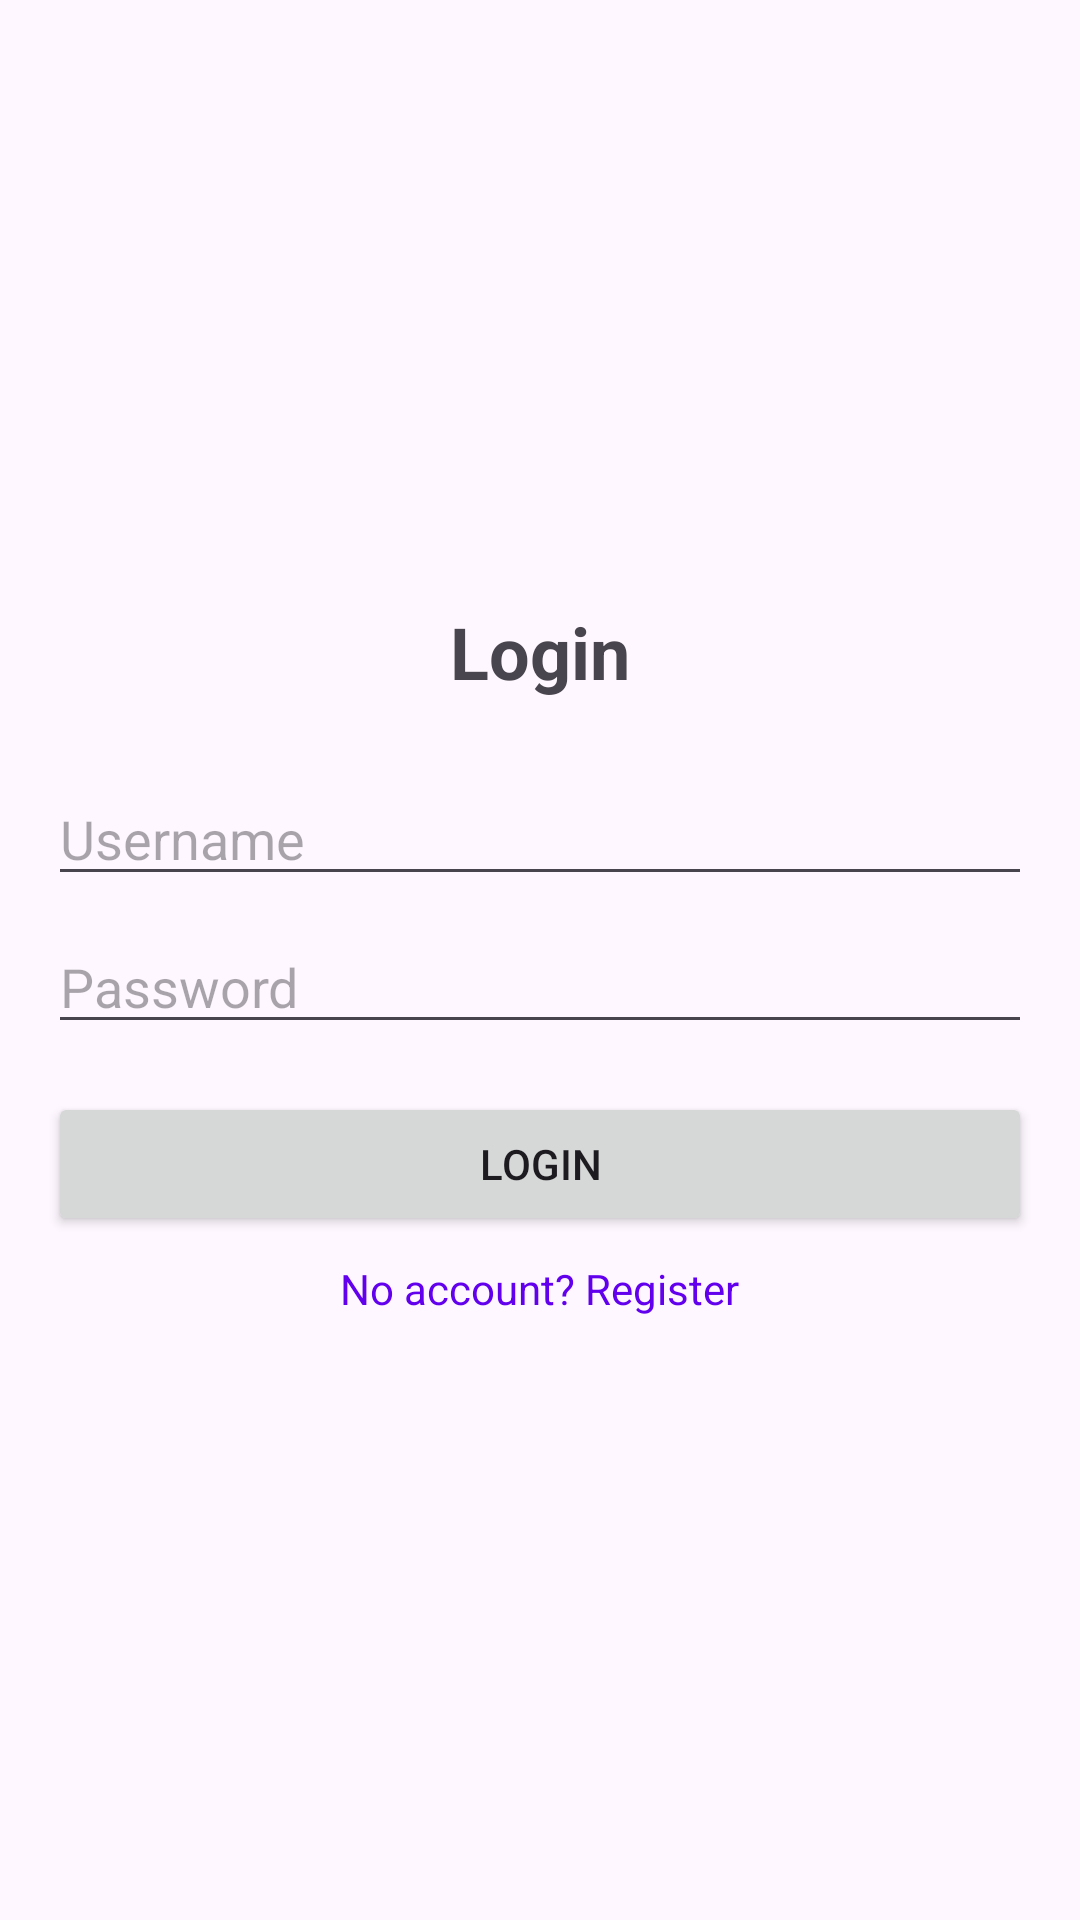

Layout XML and referenced resources for this Android screen:
<!-- AndroidManifest.xml: application theme Theme.Nhom6_mini_project_bai2 -->
<!-- res/layout/activity_login.xml -->
<?xml version="1.0" encoding="utf-8"?>
<LinearLayout xmlns:android="http://schemas.android.com/apk/res/android"
    android:layout_width="match_parent"
    android:layout_height="match_parent"
    android:orientation="vertical"
    android:padding="16dp"
    android:gravity="center">

    <TextView
        android:layout_width="wrap_content"
        android:layout_height="wrap_content"
        android:text="Login"
        android:textSize="24sp"
        android:textStyle="bold"
        android:layout_marginBottom="24dp"/>

    <EditText
        android:id="@+id/etUsername"
        android:layout_width="match_parent"
        android:layout_height="wrap_content"
        android:hint="Username"
        android:layout_marginBottom="8dp"/>

    <EditText
        android:id="@+id/etPassword"
        android:layout_width="match_parent"
        android:layout_height="wrap_content"
        android:hint="Password"
        android:inputType="textPassword"
        android:layout_marginBottom="16dp"/>

    <Button
        android:id="@+id/btnLogin"
        android:layout_width="match_parent"
        android:layout_height="wrap_content"
        android:text="Login"/>

    <TextView
        android:id="@+id/tvRegister"
        android:layout_width="wrap_content"
        android:layout_height="wrap_content"
        android:text="No account? Register"
        android:layout_marginTop="8dp"
        android:textColor="@color/design_default_color_primary"/>
</LinearLayout>
<!-- resources referenced by this layout -->
<resources>
  <style name="Theme.Nhom6_mini_project_bai2" parent="Base.Theme.Nhom6_mini_project_bai2" />
  <style name="Base.Theme.Nhom6_mini_project_bai2" parent="Theme.Material3.DayNight.NoActionBar">
          
          
      </style>
</resources>
